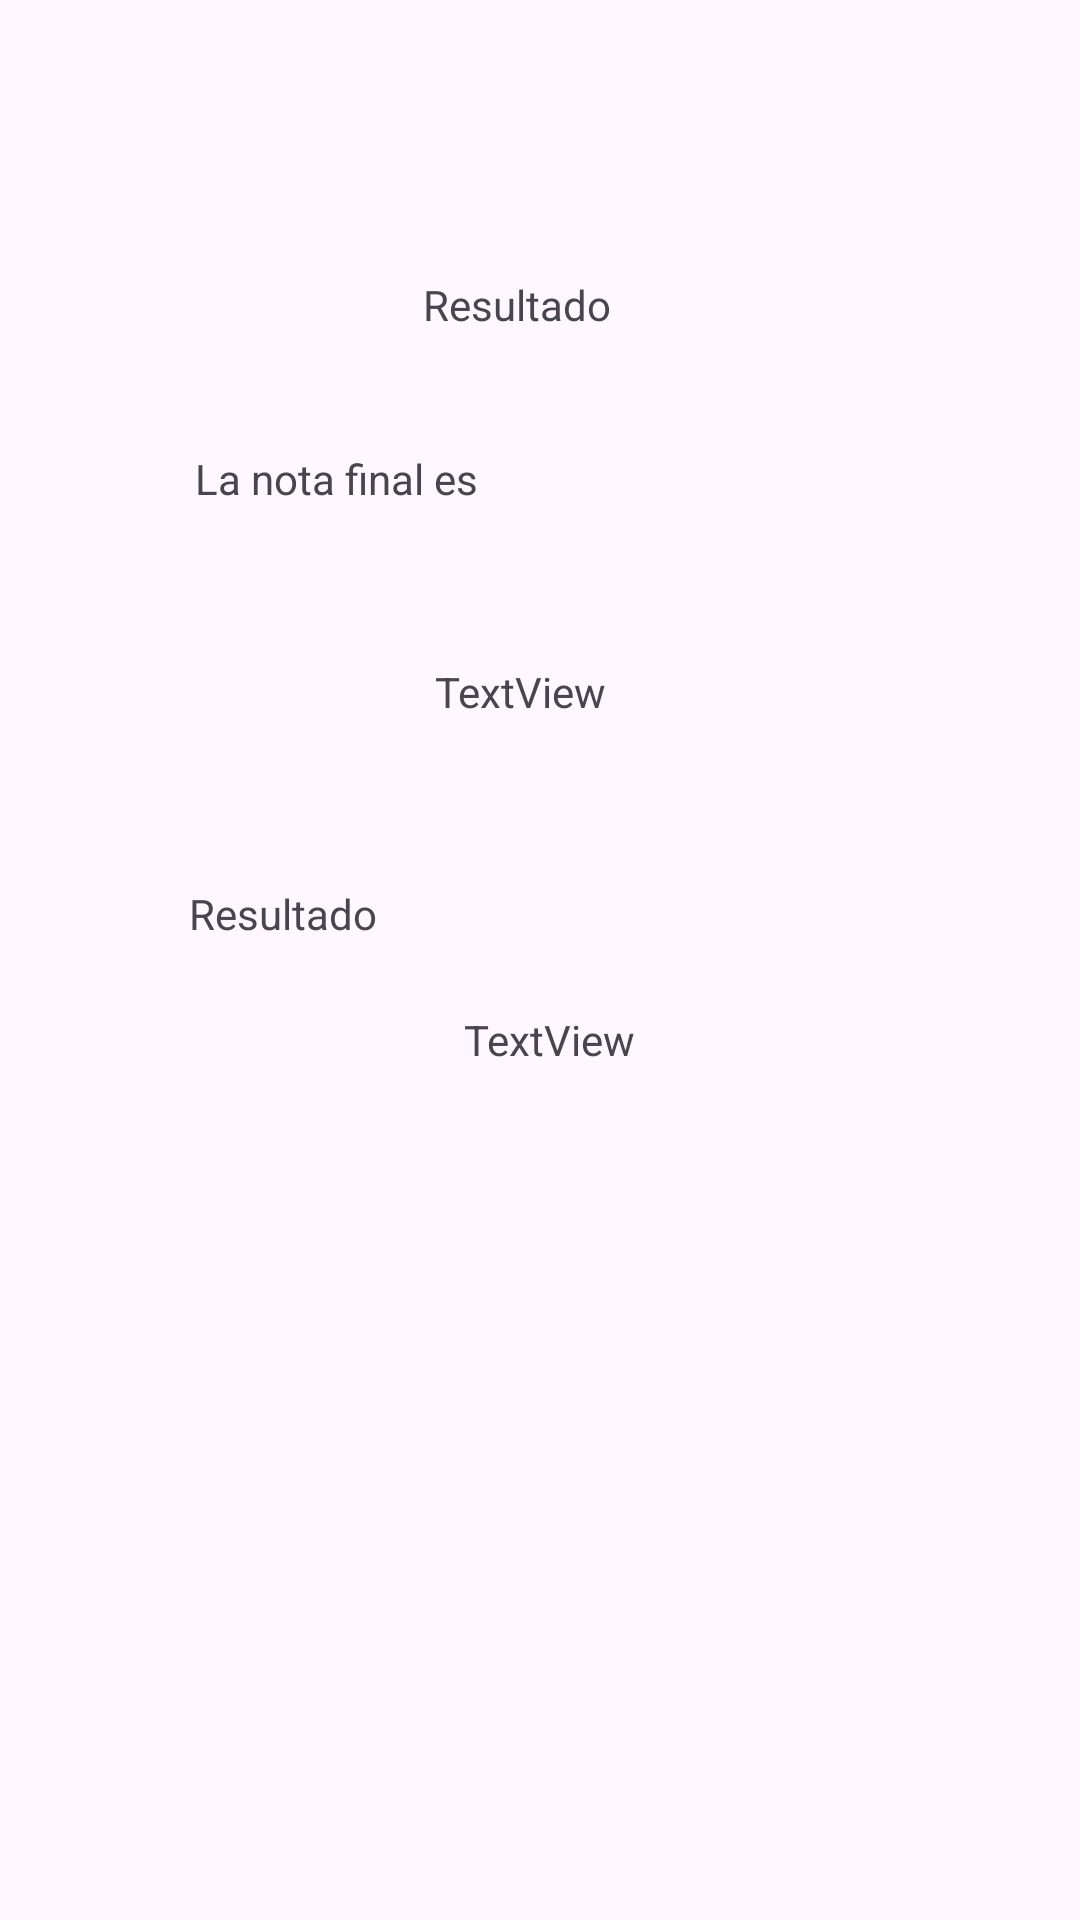

Android layout source for this screen:
<!-- AndroidManifest.xml: application theme Theme.PC1_LUIS_ARTEAGA -->
<!-- res/layout/activity_result.xml -->
<?xml version="1.0" encoding="utf-8"?>
<androidx.constraintlayout.widget.ConstraintLayout xmlns:android="http://schemas.android.com/apk/res/android"
    xmlns:app="http://schemas.android.com/apk/res-auto"
    xmlns:tools="http://schemas.android.com/tools"
    android:layout_width="match_parent"
    android:layout_height="match_parent"
    tools:context=".ResultActivity">

    <TextView
        android:id="@+id/textView2"
        android:layout_width="wrap_content"
        android:layout_height="wrap_content"
        android:layout_marginStart="76dp"
        android:layout_marginBottom="39dp"
        android:text="@string/lblTitle02"
        app:layout_constraintBottom_toTopOf="@+id/textView3"
        app:layout_constraintStart_toStartOf="@+id/textView3" />

    <TextView
        android:id="@+id/textView3"
        android:layout_width="wrap_content"
        android:layout_height="wrap_content"
        android:layout_marginStart="65dp"
        android:layout_marginTop="150dp"
        android:text="@string/lblNota"
        app:layout_constraintStart_toStartOf="parent"
        app:layout_constraintTop_toTopOf="parent" />

    <TextView
        android:id="@+id/tvPromedio"
        android:layout_width="wrap_content"
        android:layout_height="wrap_content"
        android:layout_marginStart="80dp"
        android:layout_marginTop="52dp"
        android:text="TextView"
        app:layout_constraintStart_toStartOf="@+id/textView3"
        app:layout_constraintTop_toBottomOf="@+id/textView3" />

    <TextView
        android:id="@+id/textView8"
        android:layout_width="wrap_content"
        android:layout_height="wrap_content"
        android:layout_marginStart="63dp"
        android:layout_marginTop="55dp"
        android:text="@string/lblResultado"
        app:layout_constraintStart_toStartOf="parent"
        app:layout_constraintTop_toBottomOf="@+id/tvPromedio" />

    <TextView
        android:id="@+id/tvResult"
        android:layout_width="wrap_content"
        android:layout_height="wrap_content"
        android:layout_marginStart="29dp"
        android:layout_marginTop="23dp"
        android:text="TextView"
        app:layout_constraintStart_toEndOf="@+id/textView8"
        app:layout_constraintTop_toBottomOf="@+id/textView8" />
</androidx.constraintlayout.widget.ConstraintLayout>
<!-- resources referenced by this layout -->
<resources>
  <string name="lblNota">La nota final es</string>
  <string name="lblResultado">Resultado</string>
  <string name="lblTitle02">Resultado</string>
  <style name="Theme.PC1_LUIS_ARTEAGA" parent="Base.Theme.PC1_LUIS_ARTEAGA" />
  <style name="Base.Theme.PC1_LUIS_ARTEAGA" parent="Theme.Material3.DayNight.NoActionBar">
          
          
      </style>
</resources>
